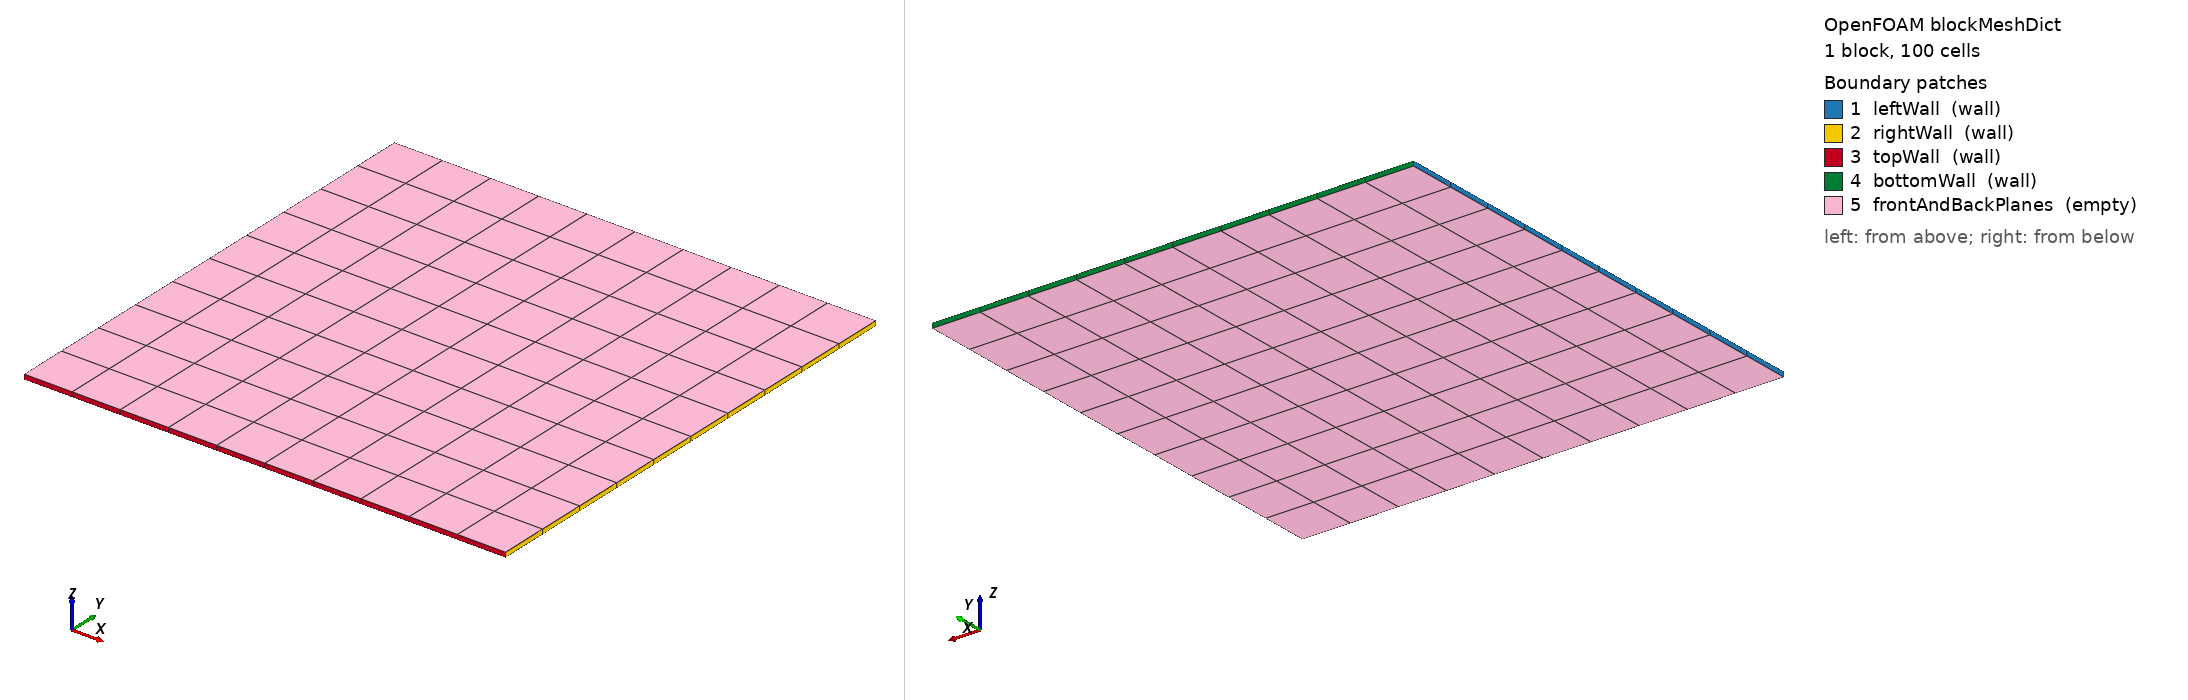

OpenFOAM case: the mesh blockMesh builds from blockMeshDict, 1 block(s), 100 cells. Boundary patches (legend numbers): 1 leftWall (wall), 2 rightWall (wall), 3 topWall (wall), 4 bottomWall (wall), 5 frontAndBackPlanes (empty). Left view from above one corner, right view from below the opposite corner. Boundary conditions: 3 field file(s) under 0/ or 0.orig/; 5 of 5 drawn patches have an entry in a shipped field file.

=== system/blockMeshDict ===
/*--------------------------------*- C++ -*----------------------------------*\
  =========                 |
  \\      /  F ield         | OpenFOAM: The Open Source CFD Toolbox
   \\    /   O peration     | Website:  https://openfoam.org
    \\  /    A nd           | Version:  7
     \\/     M anipulation  |
\*---------------------------------------------------------------------------*/
FoamFile
{
    version     2.0;
    format      ascii;
    class       dictionary;
    location    "system";
    object      blockMeshDict;
}
// * * * * * * * * * * * * * * * * * * * * * * * * * * * * * * * * * * * * * //


scale   1;

vertices
(
    ( 0    0    0 )    // vertex number 0
    (1    0    0 )    // vertex number 1
    (1    1    0 )    // vertex number 2
    ( 0    1    0 )    // vertex number 3
    ( 0    0    0.01 )    // vertex number 4
    (1    0    0.01 )    // vertex number 5
    (1    1    0.01 )    // vertex number 6
    ( 0     1    0.01 )    // vertex number 7
);

blocks
(
    hex (0 1 2 3 4 5 6 7) (10 10 1) simpleGrading (1 1 1)
);

edges
(
);

boundary
(
    leftWall
    {
        type wall;
        faces
        (
            (0 3 4 7)
        );
    }
    rightWall
    {
        type wall;
        faces
        (
            (1 2 5 6)
        );
    }                                                 
    topWall
    {
        type wall;
        faces
        (
            (0 1  4 5)
        );
    }

    bottomWall
    {
        type wall;
        faces
        (
            (2 3 6 7)
        );
    }

    frontAndBackPlanes
    {
        type empty;
        faces
        (
            (4 5 6 7)
            (0 1 2 3)
        );
    }
);

mergePatchPairs
(
);


// ************************************************************************* //


// ************************************************************************* //


=== system/controlDict ===
/*--------------------------------*- C++ -*----------------------------------*\
  =========                 |
  \\      /  F ield         | OpenFOAM: The Open Source CFD Toolbox
   \\    /   O peration     | Website:  https://openfoam.org
    \\  /    A nd           | Version:  7
     \\/     M anipulation  |
\*---------------------------------------------------------------------------*/
FoamFile
{
    version     2.0;
    format      ascii;
    class       dictionary;
    location    "system";
    object      controlDict;
}
// * * * * * * * * * * * * * * * * * * * * * * * * * * * * * * * * * * * * * //

application     buoyantPimpleFoam;

startFrom       startTime;

startTime       0;

stopAt          endTime;

endTime         10;

deltaT          0.1;

writeControl    runTime;

writeInterval   1.0;

purgeWrite      0;

writeFormat     ascii;

writePrecision  6;

writeCompression uncompressed;

timeFormat      general;

timePrecision   6;

runTimeModifiable no;

adjustTimeStep  off;

maxCo           0.5;

adjustTimeStep  no;


libs ("libcustomCoupledBoundary.so");


functions
{   
    #includeFunc plotTemperature
}



=== 0.orig/T ===
/*--------------------------------*- C++ -*----------------------------------*\
  =========                 |
  \\      /  F ield         | OpenFOAM: The Open Source CFD Toolbox
   \\    /   O peration     | Website:  https://openfoam.org
    \\  /    A nd           | Version:  7
     \\/     M anipulation  |
\*---------------------------------------------------------------------------*/
FoamFile
{
    version     2.0;
    format      ascii;
    class       volScalarField;
    location    "0";
    object      T;
}
// * * * * * * * * * * * * * * * * * * * * * * * * * * * * * * * * * * * * * //

dimensions      [ 0 0 0 1 0 0 0 ];

internalField   uniform 273.15;

boundaryField
{   
    leftWall
    {
        type            fixedValue;
        value           $internalField;
    }
    

    rightWall
    {   
        type            DirichletCoupledBoundary;
        value           uniform 273.15;
        kappaMethod     fluidThermo;
    }


    "(top|bottom)Wall"
    {
        type            zeroGradient;
    }

    frontAndBackPlanes
    {
        type            empty;
    }
}

// ************************************************************************* //


=== 0.orig/U ===
/*--------------------------------*- C++ -*----------------------------------*\
  =========                 |
  \\      /  F ield         | OpenFOAM: The Open Source CFD Toolbox
   \\    /   O peration     | Website:  https://openfoam.org
    \\  /    A nd           | Version:  7
     \\/     M anipulation  |
\*---------------------------------------------------------------------------*/
FoamFile
{
    version     2.0;
    format      ascii;
    class       volVectorField;
    location    "0/fluid";
    object      U;
}
// * * * * * * * * * * * * * * * * * * * * * * * * * * * * * * * * * * * * * //

dimensions      [ 0 1 -1 0 0 0 0 ];

internalField   uniform (0 0 0);

boundaryField
{
    topWall
    {
        type            fixedValue;
        value           uniform (0 0 0);
    }

    leftWall
    {
        type            fixedValue;
        value           uniform (0 0 0);
    }

    rightWall
    {
        type            fixedValue;
        value           uniform (0 0 0);
    }

    bottomWall
    {
        type            fixedValue;
        value           uniform (0 0 0);
    }

    fluid_to_solid
    {
        type            fixedValue;
        value           uniform (0 0 0);
    }
    
    frontAndBack
    {
        type            empty;
    }
}

// ************************************************************************* //


=== 0.orig/p_rgh ===
/*--------------------------------*- C++ -*----------------------------------*\
  =========                 |
  \\      /  F ield         | OpenFOAM: The Open Source CFD Toolbox
   \\    /   O peration     | Website:  https://openfoam.org
    \\  /    A nd           | Version:  7
     \\/     M anipulation  |
\*---------------------------------------------------------------------------*/
FoamFile
{
    version     2.0;
    format      ascii;
    class       volScalarField;
    location    "0/fluid";
    object      p_rgh;
}
// * * * * * * * * * * * * * * * * * * * * * * * * * * * * * * * * * * * * * //

dimensions      [ 1 -1 -2 0 0 0 0 ];

internalField   uniform 0;

boundaryField
{
    topWall
    {
        type            fixedFluxPressure;
        value           $internalField;
    }
    leftWall
    {
        type            fixedFluxPressure;
        value           $internalField;
    }
    rightWall
    {
        type            fixedFluxPressure;
        value           $internalField;
    }
    bottomWall
    {
        type            fixedFluxPressure;
        value           $internalField;
    }

    fluid_to_solid
    {   
        type            fixedFluxPressure;
        value           $internalField;
    }
    frontAndBack
    {
        type            empty;
    }
}

// ************************************************************************* //
